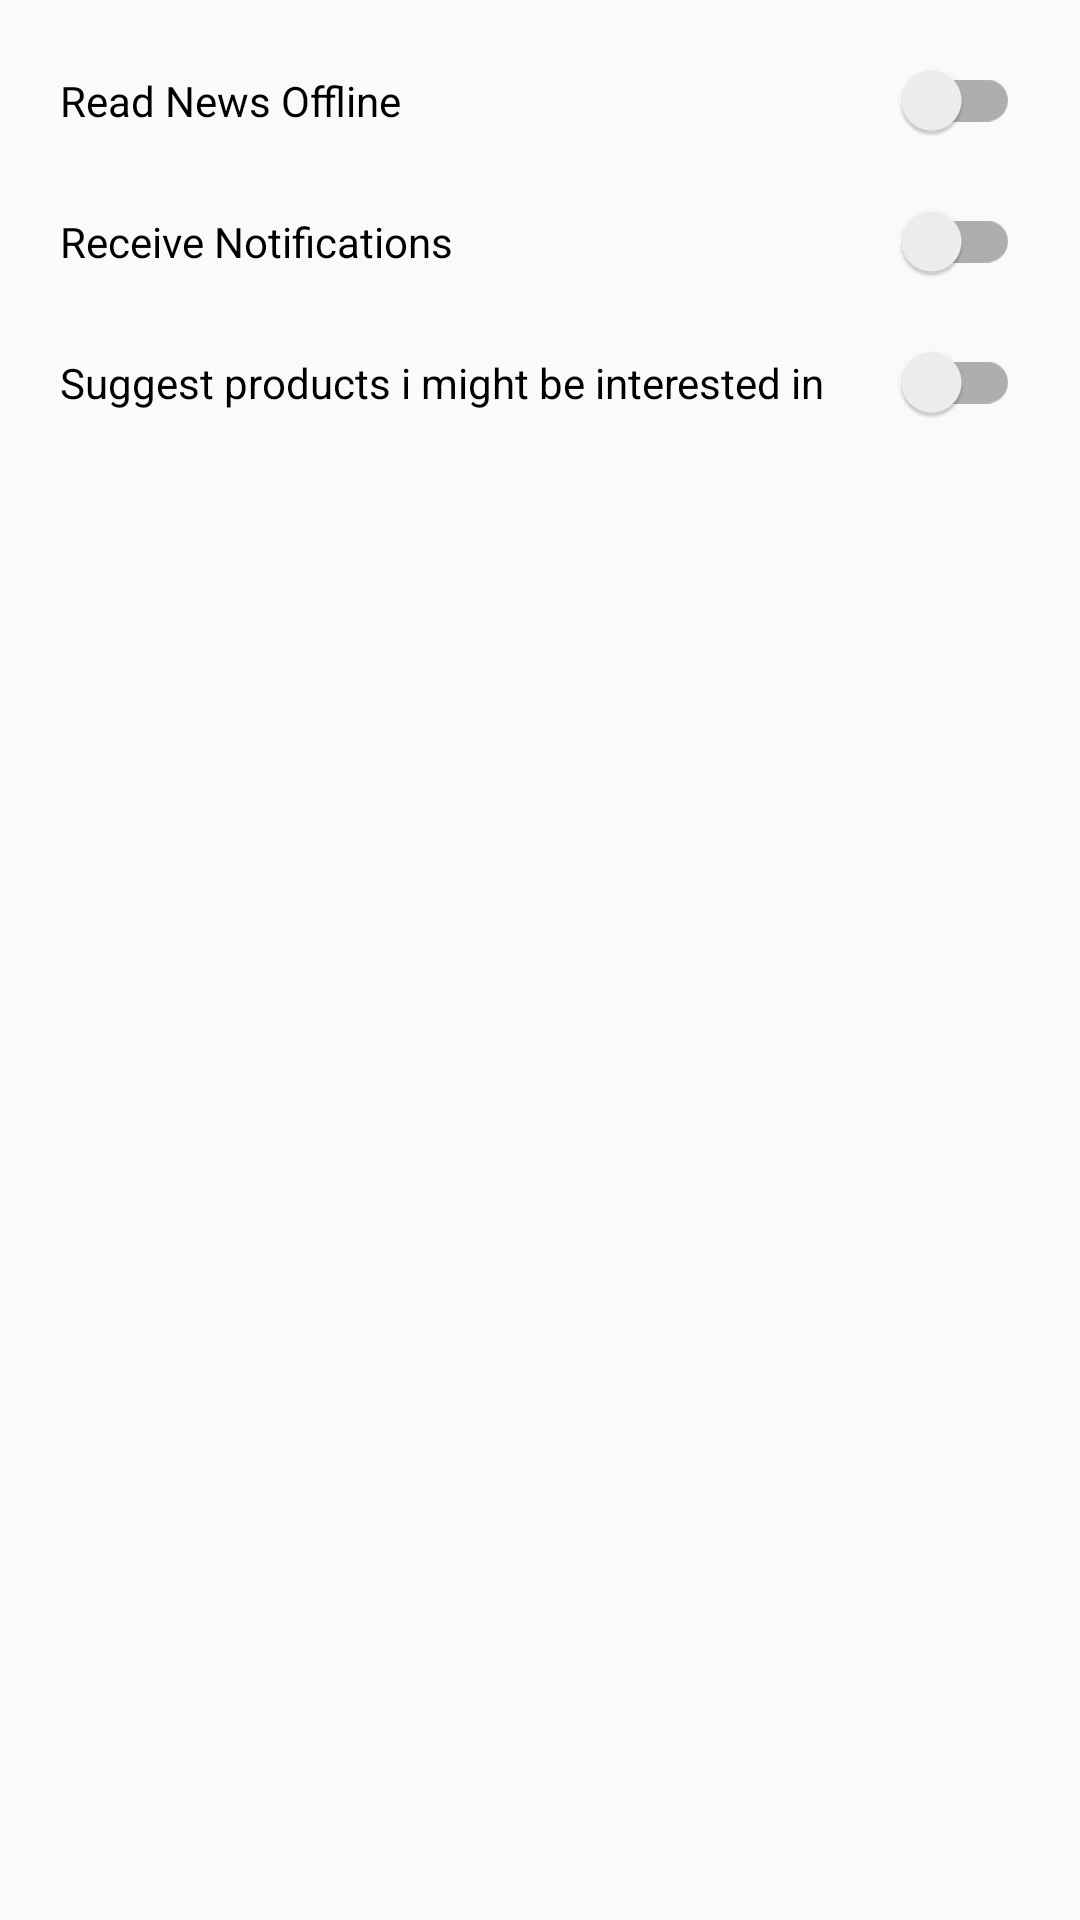

This screen was rendered from an Android layout file. Write that file and the resources it references.
<!-- AndroidManifest.xml: application theme AppTheme.NoActionBar -->
<!-- res/layout/content_settings.xml -->
<?xml version="1.0" encoding="utf-8"?>
<LinearLayout xmlns:android="http://schemas.android.com/apk/res/android"
    xmlns:app="http://schemas.android.com/apk/res-auto"
    android:orientation="vertical"
    android:layout_width="match_parent"
    android:layout_height="match_parent"
    android:padding="20dp"
    app:layout_behavior="@string/appbar_scrolling_view_behavior">

    <androidx.appcompat.widget.SwitchCompat
        android:text="Read News Offline"
        android:layout_width="match_parent"
        android:layout_height="wrap_content"
        android:id="@+id/switch1"
        android:layout_marginBottom="20dp"/>

    <androidx.appcompat.widget.SwitchCompat
        android:text="Receive Notifications"
        android:layout_width="match_parent"
        android:layout_height="wrap_content"
        android:id="@+id/switch2"
        android:layout_marginBottom="20dp"/>

    <androidx.appcompat.widget.SwitchCompat
        android:text="Suggest products i might be interested in"
        android:layout_width="match_parent"
        android:layout_height="wrap_content"
        android:id="@+id/switch3" />

</LinearLayout>
<!-- resources referenced by this layout -->
<resources>
  <style name="AppTheme.NoActionBar" parent="AppTheme">
          <item name="windowActionBar">false</item>
          <item name="windowNoTitle">true</item>
          <item name="elevation">0dp</item>
          <item name="android:windowContentOverlay">@null</item>
      </style>
  <style name="AppTheme" parent="Theme.AppCompat.Light.NoActionBar">
          
          <item name="colorPrimary">@color/colorPrimary</item>
          <item name="colorPrimaryDark">@color/colorPrimaryDark</item>
          <item name="colorAccent">@color/colorAccent</item>
      </style>
  <color name="colorPrimary">#000</color>
  <color name="colorPrimaryDark">#f9d121</color>
  <color name="colorAccent">#fdd835</color>
</resources>
